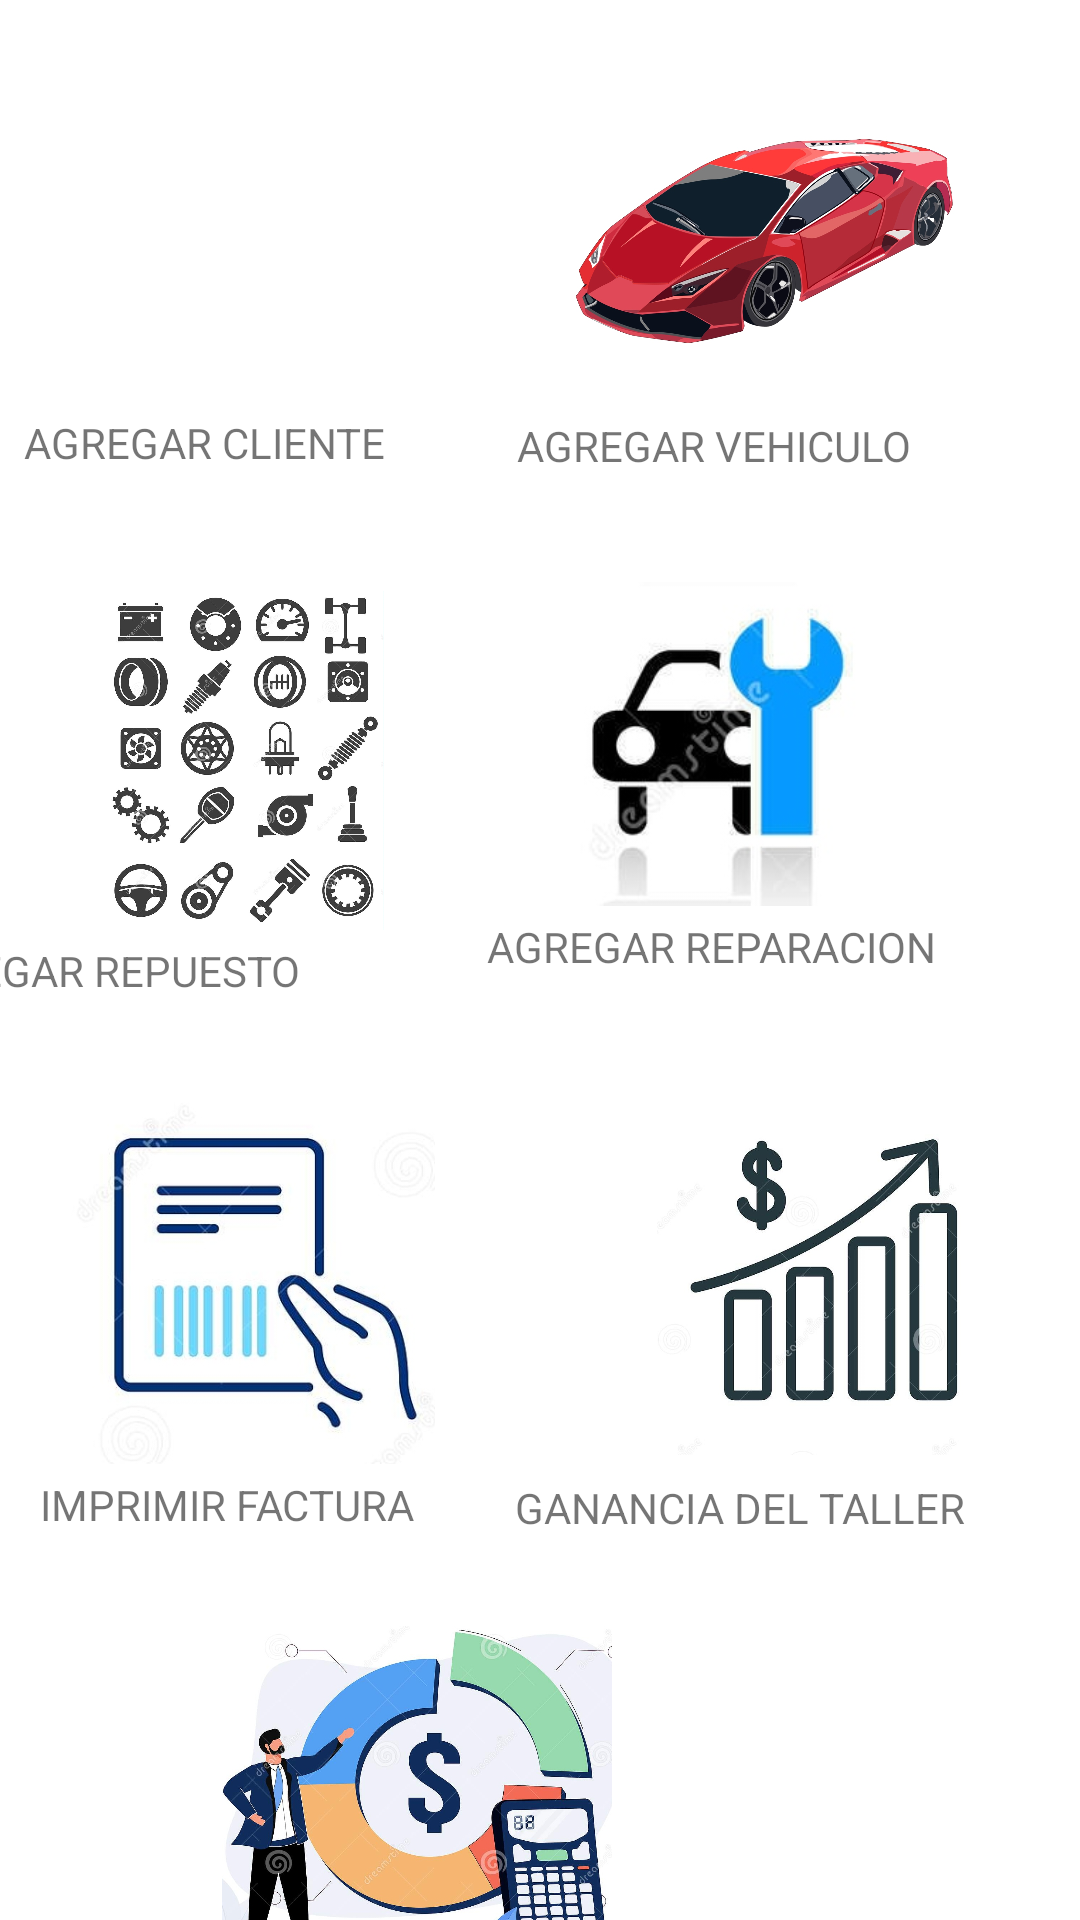

Write the Android layout XML for this screen, with the resource values it uses.
<!-- AndroidManifest.xml: application theme Theme.TallerMecanico -->
<!-- res/layout/fragment_menu.xml -->
<?xml version="1.0" encoding="utf-8"?>
<layout
    xmlns:android="http://schemas.android.com/apk/res/android"
    xmlns:app="http://schemas.android.com/apk/res-auto"
    xmlns:tools="http://schemas.android.com/tools">
<androidx.constraintlayout.widget.ConstraintLayout
    android:id="@+id/ly_main"
    android:layout_width="match_parent"
    android:layout_height="match_parent"
    tools:context=".MenuFragment">


    <ImageView
        android:id="@+id/im_agregar_cliente"
        android:layout_width="125dp"
        android:layout_height="118dp"
        android:layout_marginStart="16dp"
        android:layout_marginTop="16dp"
        android:clickable="true"
        android:focusable="true"
        android:foreground="?android:attr/selectableItemBackground"
        android:src="@drawable/iconopersona"
        app:layout_constraintStart_toStartOf="parent"
        app:layout_constraintTop_toTopOf="parent"
        tools:ignore="SpeakableTextPresentCheck" />

    <TextView
        android:id="@+id/tv_agregar_cliente"
        android:layout_width="wrap_content"
        android:layout_height="wrap_content"
        android:layout_marginTop="4dp"
        android:text="@string/agregar_cliente"
        app:layout_constraintEnd_toStartOf="@id/tv_agregar_vehiculo"
        app:layout_constraintHorizontal_bias="0.156"
        app:layout_constraintStart_toStartOf="parent"
        app:layout_constraintTop_toBottomOf="@+id/im_agregar_cliente" />

    <TextView
        android:id="@+id/tv_agregar_vehiculo"
        android:layout_width="wrap_content"
        android:layout_height="wrap_content"
        android:layout_marginTop="2dp"
        android:layout_marginEnd="56dp"
        android:text="@string/agregar_vehiculo"
        app:layout_constraintEnd_toEndOf="parent"
        app:layout_constraintTop_toBottomOf="@+id/im_agregar_vehiculo" />

    <ImageView
        android:id="@+id/im_agregar_repuesto"
        android:layout_width="132dp"
        android:layout_height="113dp"
        android:layout_marginStart="16dp"
        android:layout_marginTop="40dp"
        android:clickable="true"
        android:focusable="true"
        android:foreground="?android:attr/selectableItemBackground"
        android:src="@drawable/repuestos"
        app:layout_constraintStart_toStartOf="parent"
        app:layout_constraintTop_toBottomOf="@+id/tv_agregar_cliente"
        tools:ignore="SpeakableTextPresentCheck" />

    <TextView
        android:id="@+id/tv_agregar_repuesto"
        android:layout_width="wrap_content"
        android:layout_height="wrap_content"

        android:layout_marginTop="4dp"
        android:layout_marginEnd="260dp"
        android:text="@string/agregar_repuesto"
        app:layout_constraintEnd_toEndOf="parent"
        app:layout_constraintTop_toBottomOf="@+id/im_agregar_repuesto" />

    <ImageView
        android:id="@+id/im_agregar_reparacion"
        android:layout_width="132dp"
        android:layout_height="108dp"
        android:layout_marginTop="36dp"
        android:layout_marginEnd="56dp"
        android:clickable="true"
        android:focusable="true"
        android:foreground="?android:attr/selectableItemBackground"
        android:src="@drawable/iconos_reparacion"
        app:layout_constraintEnd_toEndOf="parent"

        app:layout_constraintHorizontal_bias="1.0"
        app:layout_constraintStart_toEndOf="@+id/im_agregar_repuesto"
        app:layout_constraintTop_toBottomOf="@+id/tv_agregar_vehiculo"
        tools:ignore="SpeakableTextPresentCheck" />

    <TextView
        android:id="@+id/tv_agregar_reparacion"
        android:layout_width="wrap_content"
        android:layout_height="wrap_content"

        android:layout_marginTop="4dp"
        android:layout_marginEnd="44dp"
        android:text="@string/agregar_reparacion"
        app:layout_constraintEnd_toEndOf="parent"
        app:layout_constraintHorizontal_bias="0.94"
        app:layout_constraintStart_toEndOf="@+id/tv_agregar_repuesto"
        app:layout_constraintTop_toBottomOf="@+id/im_agregar_reparacion" />

    <ImageView
        android:id="@+id/im_agregar_vehiculo"
        android:layout_width="142dp"
        android:layout_height="121dp"
        android:layout_marginTop="16dp"
        android:clickable="true"
        android:focusable="true"
        android:foreground="?android:attr/selectableItemBackground"
        android:src="@drawable/auto_icono"
        app:layout_constraintEnd_toEndOf="parent"
        app:layout_constraintHorizontal_bias="0.56"
        app:layout_constraintStart_toEndOf="@+id/im_agregar_cliente"
        app:layout_constraintTop_toTopOf="parent"
        tools:ignore="SpeakableTextPresentCheck" />

    <ImageView
        android:id="@+id/im_imprimir_factura"
        android:layout_width="134dp"
        android:layout_height="123dp"
        android:layout_marginStart="16dp"
        android:layout_marginTop="32dp"
        android:clickable="true"
        android:focusable="true"
        android:foreground="?android:attr/selectableItemBackground"
        android:src="@drawable/icono_ticket"
        app:layout_constraintStart_toStartOf="parent"
        app:layout_constraintTop_toBottomOf="@+id/tv_agregar_repuesto"
        tools:ignore="SpeakableTextPresentCheck" />

    <TextView
        android:id="@+id/tv_imprimir_factura"
        android:layout_width="wrap_content"
        android:layout_height="wrap_content"

        android:layout_marginTop="4dp"
        android:text="@string/imprimir_factura"
        app:layout_constraintEnd_toEndOf="parent"

        app:layout_constraintHorizontal_bias="0.056"
        app:layout_constraintStart_toStartOf="parent"
        app:layout_constraintTop_toBottomOf="@+id/im_imprimir_factura" />

    <ImageView
        android:id="@+id/im_ganancia_taller"
        android:layout_width="133dp"
        android:layout_height="112dp"
        android:layout_marginStart="60dp"
        android:layout_marginTop="48dp"
        android:clickable="true"
        android:focusable="true"
        android:foreground="?android:attr/selectableItemBackground"
        android:src="@drawable/iconoganancia"
        app:layout_constraintEnd_toEndOf="parent"
        app:layout_constraintHorizontal_bias="0.191"
        app:layout_constraintStart_toEndOf="@+id/im_imprimir_factura"
        app:layout_constraintTop_toBottomOf="@+id/tv_agregar_reparacion"
        tools:ignore="SpeakableTextPresentCheck" />

    <TextView
        android:id="@+id/tv_ganancia"
        android:layout_width="wrap_content"
        android:layout_height="wrap_content"
        android:layout_marginTop="8dp"
        android:text="@string/ganancia_del_taller"
        app:layout_constraintEnd_toEndOf="parent"
        app:layout_constraintHorizontal_bias="0.819"
        app:layout_constraintStart_toStartOf="parent"
        app:layout_constraintTop_toBottomOf="@+id/im_ganancia_taller" />

    <ImageView
        android:id="@+id/im_costo_por_cliente"
        android:layout_width="130dp"
        android:layout_height="119dp"
        android:layout_marginTop="28dp"
        android:layout_marginEnd="156dp"
        android:clickable="true"
        android:focusable="true"
        android:foreground="?android:attr/selectableItemBackground"
        android:src="@drawable/iconoreparacionesporcliente"
        app:layout_constraintEnd_toEndOf="parent"
        app:layout_constraintTop_toBottomOf="@+id/tv_ganancia"
        tools:ignore="SpeakableTextPresentCheck" />

    <TextView
        android:id="@+id/reparaciones_totales_por_cliente"
        android:layout_width="wrap_content"
        android:layout_height="wrap_content"
        android:layout_marginTop="8dp"
        android:text="@string/total_de_reparaciones_por_cliente"
        app:layout_constraintEnd_toEndOf="parent"
        app:layout_constraintHorizontal_bias="0.436"
        app:layout_constraintStart_toStartOf="parent"
        app:layout_constraintTop_toBottomOf="@+id/im_costo_por_cliente" />

    <LinearLayout
        android:id="@+id/ly_ganancia_total"
        android:layout_width="377dp"
        android:layout_height="200dp"
        android:orientation="vertical"
        app:layout_constraintBottom_toBottomOf="parent"
        app:layout_constraintEnd_toEndOf="parent"
        app:layout_constraintStart_toStartOf="parent"
        app:layout_constraintTop_toTopOf="parent"
        android:background="@color/black"
        android:visibility="gone">



        <TextView
            android:id="@+id/titulo_ganancia_total"
            android:layout_width="match_parent"
            android:layout_height="wrap_content"
            android:text="LA GANANCIA TOTAL DEL TALLER ES:"
            android:textSize="30dp"
            android:textColor="@android:color/holo_red_dark"/>

        <TextView
            android:id="@+id/ganancia_total"
            android:layout_width="match_parent"
            android:layout_height="wrap_content"
            android:text="TextView"
            android:textSize="30dp"
            android:layout_marginStart="25dp"
            android:layout_marginEnd="15dp"
            android:layout_marginTop="15dp"
            android:textColor="@android:color/holo_red_dark"
            />
        <Button
            android:id="@+id/bt_ok"
            android:layout_width="match_parent"
            android:layout_height="wrap_content"
            android:text="OK"
            android:layout_marginStart="30dp"
            android:layout_marginEnd="30dp"/>
    </LinearLayout>
    <LinearLayout
        android:id="@+id/ly_reparacion_por_cliente"
        android:layout_width="377dp"
        android:layout_height="200dp"
        android:orientation="vertical"
        app:layout_constraintBottom_toBottomOf="parent"
        app:layout_constraintEnd_toEndOf="parent"
        app:layout_constraintStart_toStartOf="parent"
        app:layout_constraintTop_toTopOf="parent"
        android:background="@color/black"
        android:visibility="gone">
        <TextView
            android:id="@+id/costo_por_cliente"
            android:layout_width="wrap_content"
            android:layout_height="wrap_content"
          android:textSize="30dp"
            android:textColor="@android:color/holo_red_dark"

            />
        <Button
            android:id="@+id/bt_ok_reparacion_cliente"
            android:layout_width="match_parent"
            android:layout_height="wrap_content"
            android:text="OK"
            android:layout_marginStart="30dp"
            android:layout_marginEnd="30dp"/>

    </LinearLayout>
    <LinearLayout
        android:id="@+id/ly_ingreseCliente"
        android:layout_width="377dp"
        android:layout_height="200dp"
        android:orientation="vertical"
        app:layout_constraintBottom_toBottomOf="parent"
        app:layout_constraintEnd_toEndOf="parent"
        app:layout_constraintStart_toStartOf="parent"
        app:layout_constraintTop_toTopOf="parent"
        android:background="@color/black"
        android:visibility="gone">
        <EditText
            android:id="@+id/ingrese_cliente"
            android:layout_width="wrap_content"
            android:layout_height="wrap_content"
            android:hint="INGRESE NUMERO DE CLIENTE"
            android:textColorHint="@android:color/holo_red_dark"
            android:textColor="@android:color/holo_red_dark"
            />
        <Button
            android:id="@+id/bt_ok_ingrese_cliente"
            android:layout_width="match_parent"
            android:layout_height="wrap_content"
            android:text="OK"
            android:layout_marginStart="30dp"
            android:layout_marginEnd="30dp"/>
    </LinearLayout>


</androidx.constraintlayout.widget.ConstraintLayout>
</layout>
<!-- resources referenced by this layout -->
<resources>
  <!-- drawable auto_icono: jpg bitmap (drawable, 191076 bytes) -->
  <!-- drawable icono_ticket: jpg bitmap (drawable, 41511 bytes) -->
  <!-- drawable iconoganancia: jpg bitmap (drawable, 90389 bytes) -->
  <!-- drawable iconoreparacionesporcliente: jpg bitmap (drawable, 310051 bytes) -->
  <!-- drawable iconos_reparacion: jpg bitmap (drawable, 16998 bytes) -->
  <!-- drawable repuestos: jpg bitmap (drawable, 455385 bytes) -->
  <string name="agregar_cliente">AGREGAR CLIENTE</string>
  <string name="agregar_reparacion">AGREGAR REPARACION</string>
  <string name="agregar_repuesto">AGREGAR REPUESTO</string>
  <string name="agregar_vehiculo">AGREGAR VEHICULO</string>
  <string name="ganancia_del_taller">GANANCIA DEL TALLER</string>
  <string name="imprimir_factura">IMPRIMIR FACTURA</string>
  <string name="total_de_reparaciones_por_cliente">REPARACIONES POR CLIENTE</string>
  <style name="Theme.TallerMecanico" parent="Theme.MaterialComponents.DayNight.DarkActionBar">
          
          <item name="colorPrimary">@color/purple_500</item>
          <item name="colorPrimaryVariant">@color/purple_700</item>
          <item name="colorOnPrimary">@color/white</item>
          
          <item name="colorSecondary">@color/teal_200</item>
          <item name="colorSecondaryVariant">@color/teal_700</item>
          <item name="colorOnSecondary">@color/black</item>
          
          <item name="android:statusBarColor">?attr/colorPrimaryVariant</item>
          
      </style>
  <!-- not gathered from this repository: default colours our renderer supplied (Android Studio template values) -->
  <color name="purple_500">#FF6200EE</color>
  <color name="purple_700">#FF3700B3</color>
  <color name="teal_200">#FF03DAC5</color>
  <color name="teal_700">#FF018786</color>
  <color name="black">#FF000000</color>
  <color name="white">#FFFFFFFF</color>
</resources>
